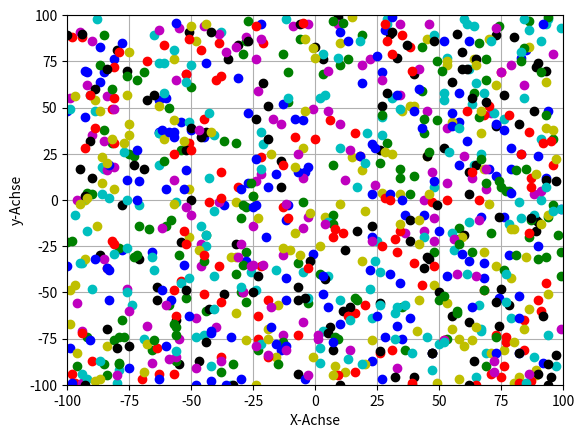

This chart was generated by the following Python code:
import numpy as np
import matplotlib.pyplot as plt

amount = 1000
x = np.random.randint(-100, 100, amount)
y = np.random.randint(-100, 100, amount)

# print(x.astype(np.int64))
# print(y.astype(np.int64))

colours = ('b','g','r','c','m','y','k')

for i in range(amount):  # von 0 bis 999
    col = np.random.choice(colours)       # zufällige Farbe wählen
    plt.plot(x[i], y[i], f'{col}o')       # 'o' bedeutet Punkt, Buchstabe vor o gibt Farbe an z.B. grüner Punkt: 'go'

plt.axis([-100,100,-100,100])    # x-Achse (min bis max), y-Achse (min bis max) anzeigen
plt.xlabel('X-Achse')     
plt.ylabel('y-Achse')
plt.grid(True)

plt.show()